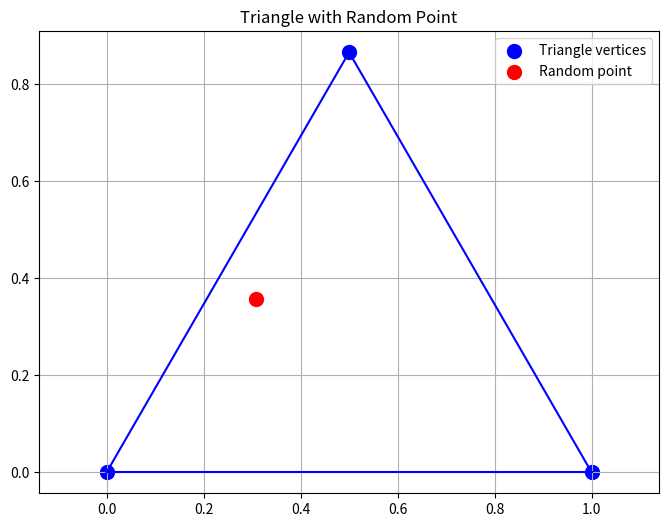

Write the Python code that produced this figure.
import numpy as np
import matplotlib.pyplot as plt

np.random.seed(20)

iterations = 7

# Create triangle points
initial_points = np.array(
    [
        [0.0, 0.0],  # bottom left
        [0.5, 0.866],  # top point (using sin(60°) = 0.866)
        [1.0, 0.0],  # bottom right
    ]
)

A = initial_points[0]
B = initial_points[1]
C = initial_points[2]

all_points = initial_points.copy()


def scale_shape(points, scale_factor, center_point=None):
    """Scale points around a center point"""

    # If no center point given, use center of points
    if center_point is None:
        center_point = np.mean(points, axis=0)

    # Translate to origin
    translated = points - center_point

    # Create scaling matrix
    scaling_matrix = np.array([[scale_factor, 0], [0, scale_factor]])

    # Scale points
    scaled = np.dot(translated, scaling_matrix)

    # Translate back
    return scaled + center_point


def random_point_generator():
    r1 = np.random.rand()
    r2 = np.random.rand()

    # Reflect (r1, r2) inside the triangle if r1 + r2 > 1
    if r1 + r2 > 1:
        r1 = 1 - r1
        r2 = 1 - r2

    # (1-r1-r2)*A + r1*B + r2*C
    point = (1 - r1 - r2) * A + r1 * B + r2 * C
    return point


# Generate a random point
point = random_point_generator()

# Create the plot
plt.figure(figsize=(8, 6))

# Plot initial triangle points
plt.scatter(
    initial_points[:, 0],
    initial_points[:, 1],
    color="blue",
    s=100,
    label="Triangle vertices",
)

# Plot random point
plt.scatter(point[0], point[1], color="red", s=100, label="Random point")

# Plot triangle edges
plt.plot(
    [initial_points[0, 0], initial_points[1, 0]],
    [initial_points[0, 1], initial_points[1, 1]],
    "b-",
)
plt.plot(
    [initial_points[1, 0], initial_points[2, 0]],
    [initial_points[1, 1], initial_points[2, 1]],
    "b-",
)
plt.plot(
    [initial_points[2, 0], initial_points[0, 0]],
    [initial_points[2, 1], initial_points[0, 1]],
    "b-",
)

plt.legend()
plt.axis("equal")
plt.grid(True)
plt.title("Triangle with Random Point")
plt.show()
